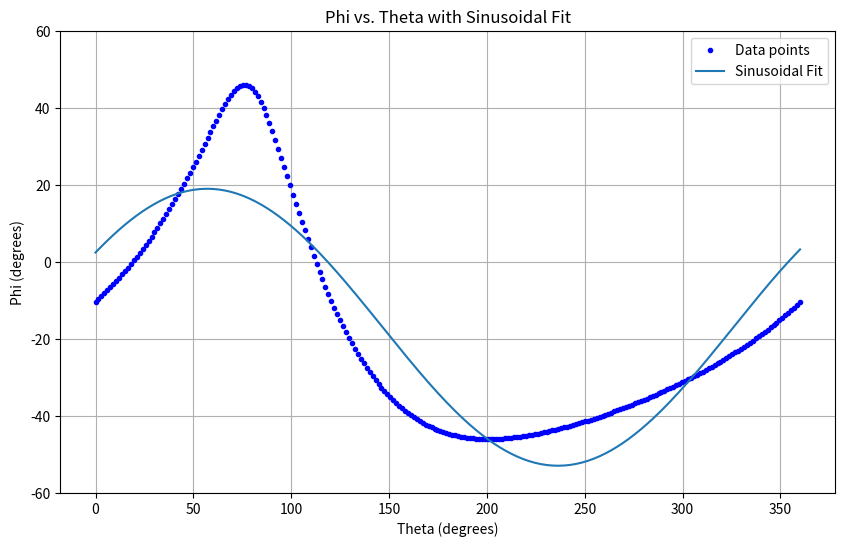

Python code for this plot:
import numpy as np
from scipy.optimize import fsolve, curve_fit
import matplotlib.pyplot as plt

# Define parameters
#R1 = 1.4  # Radius related to theta
#R2 = 2.0  # Radius related to phi
#L = 2.58   # Length of the rod
#Sx = 0.2  # Static x-offset
#Sy = 2  # Static y-offset
#Sz = 0  # Static z-offset

# Define parameters
R1 = 1.4  # Radius related to theta
R2 = 2.3  # Radius related to phi
L = 2.97   # Length of the rod
Sx = 0.2  # Static x-offset
Sy = 2  # Static y-offset
Sz = 0.9  # Static z-offset

# Define parameters
#R1 = 22.7945254268716  # Radius related to theta
#R2 = 1.8159646764830932  # Radius related to phi
#L = 48.430773311410036   # Length of the rod
#Sx = 45.18753955272525  # Static x-offset
#Sy = -3.463025004411898  # Static y-offset
#Sz = 33.61772356869928  # Static z-offset

def equation(phi, theta):
    # Use the provided equation
    val = (R2*np.cos(phi) + Sx)**2 + (R2*np.sin(phi) + Sy - R1*np.sin(theta))**2 + (Sz - R1*np.cos(theta))**2 - L**2
    return val

# Sample 360 values for theta
theta_values = np.linspace(0, 2*np.pi, 240)

# Solve for phi for each theta
phi_values = []
for theta in theta_values:
    phi_solution, = fsolve(equation, 0, args=(theta))
    phi_values.append(phi_solution)

phi_values = np.array(phi_values)
#phi_values = np.clip(phi_values, -np.pi/3, np.pi/3)  # Limit phi to +/- 60 degrees

def sinusoidal(x, A, B, C, D):
    return A * np.sin(B * x + C) + D

# Perform sinusoidal fit
params, covariance = curve_fit(sinusoidal, theta_values, phi_values)
A, B, C, D = params

# Predicted phi values from the sinusoidal fit
phi_predicted = sinusoidal(theta_values, A, B, C, D)

# Calculate R^2 value
ss_res = np.sum((phi_values - phi_predicted) ** 2)
ss_tot = np.sum((phi_values - np.mean(phi_values)) ** 2)
r2_value = 1 - (ss_res / ss_tot)

# Print the sinusoidal function and R^2 value
print(f"Sinusoidal fit: y = {A:.4f} * sin({B:.4f} * x + {C:.4f}) + {D:.4f}")
print(f"R^2 value: {r2_value:.4f}")

# Visualize the results
plt.figure(figsize=(10,6))
plt.plot(np.degrees(theta_values), np.degrees(phi_values), 'b.', label='Data points')
plt.plot(np.degrees(theta_values), np.degrees(sinusoidal(theta_values, A, B, C, D)), label='Sinusoidal Fit')

plt.xlabel('Theta (degrees)')
plt.ylabel('Phi (degrees)')
plt.legend()
plt.title('Phi vs. Theta with Sinusoidal Fit')
plt.ylim([-60, 60])  # Limit the phi axis to +/- 60 degrees
plt.grid(True)
plt.show()
plt.show()
